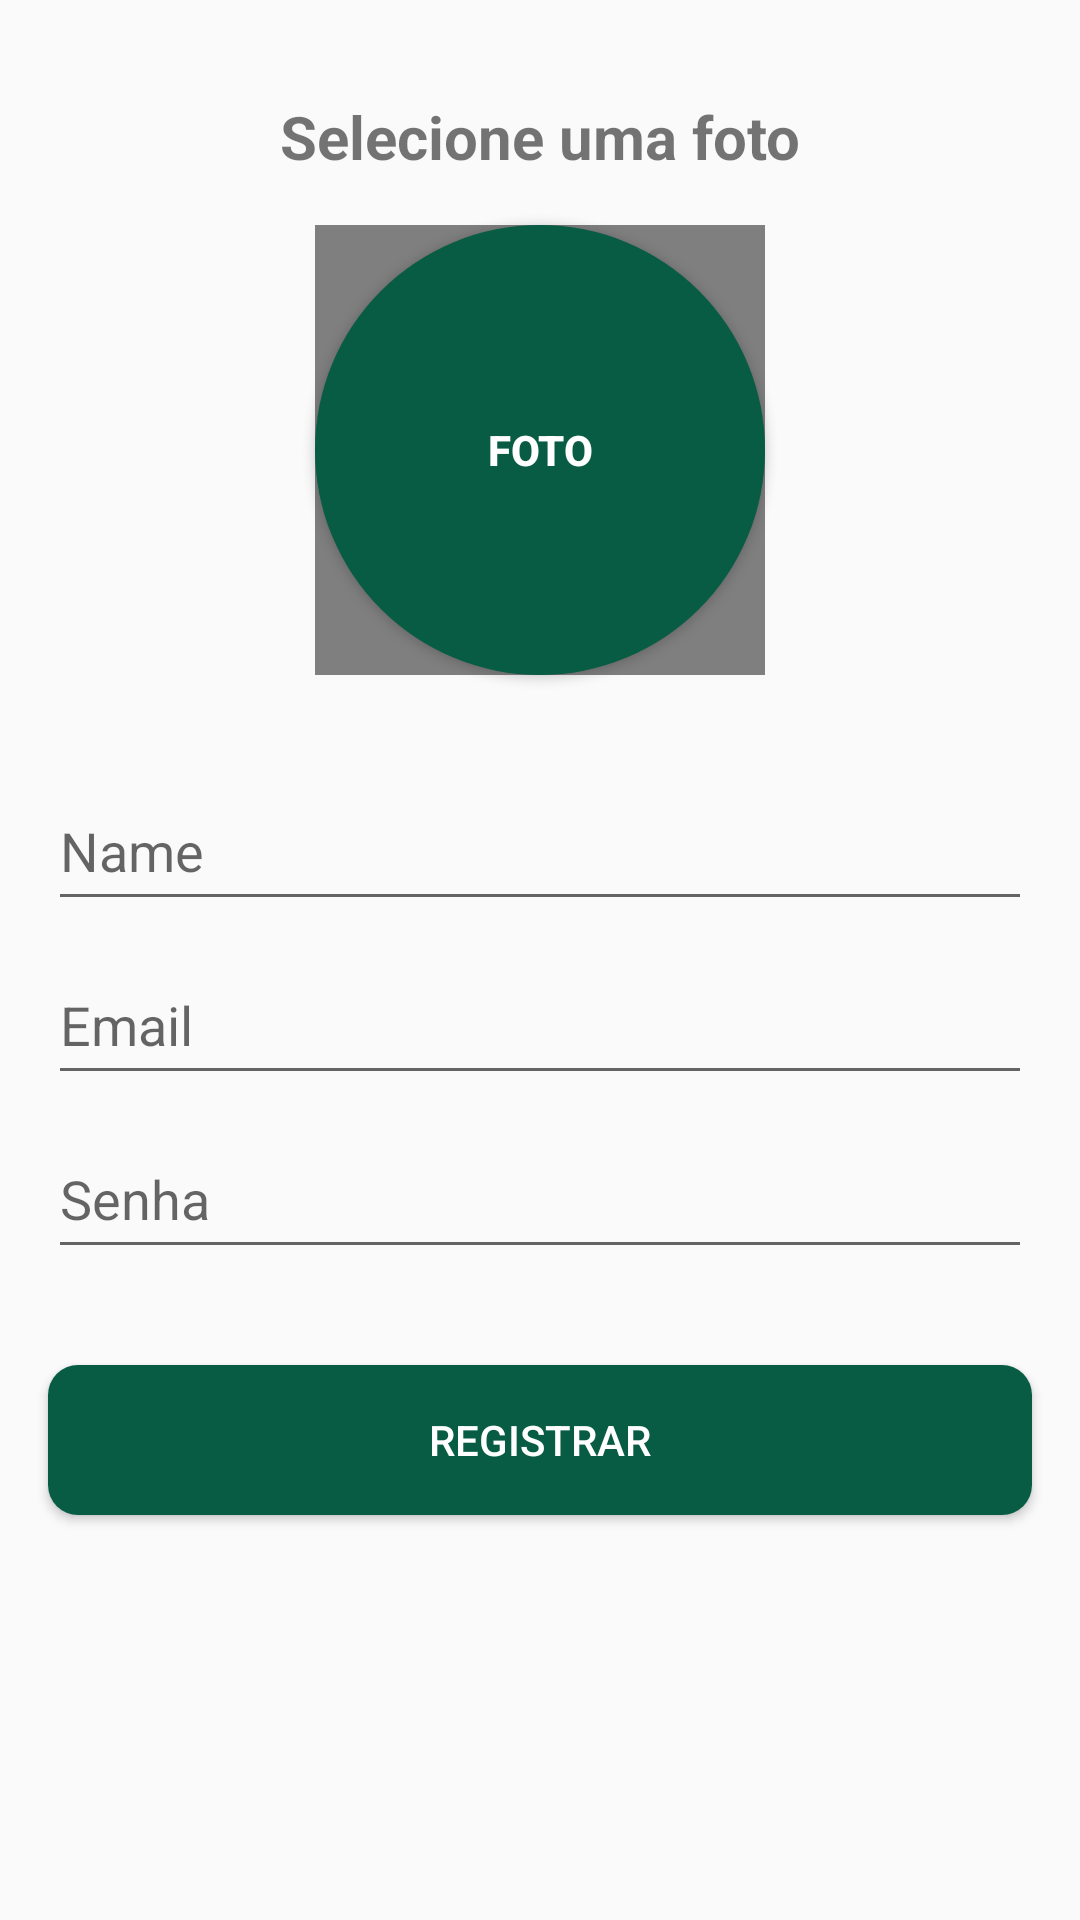

Reconstruct the res/layout file that produces this screen, plus the resources it refers to.
<!-- AndroidManifest.xml: application theme AppTheme -->
<!-- res/layout/activity_register.xml -->
<?xml version="1.0" encoding="utf-8"?>
<androidx.constraintlayout.widget.ConstraintLayout xmlns:android="http://schemas.android.com/apk/res/android"
    xmlns:app="http://schemas.android.com/apk/res-auto"
    xmlns:tools="http://schemas.android.com/tools"
    android:layout_width="match_parent"
    android:layout_height="match_parent"
    tools:context=".activity.RegisterActivity">

    <EditText
        android:id="@+id/editText_name"
        android:layout_width="0dp"
        android:layout_height="50dp"
        android:layout_marginTop="32dp"
        android:ems="10"
        android:hint="Name"
        android:inputType="textPersonName"
        app:layout_constraintEnd_toEndOf="@+id/editText_email"
        app:layout_constraintStart_toStartOf="@+id/editText_email"
        app:layout_constraintTop_toBottomOf="@+id/button_select_image" />

    <EditText
        android:id="@+id/editText_email"
        android:layout_width="0dp"
        android:layout_height="50dp"
        android:layout_marginStart="16dp"
        android:layout_marginLeft="16dp"
        android:layout_marginTop="8dp"
        android:layout_marginEnd="16dp"
        android:layout_marginRight="16dp"
        android:ems="10"
        android:hint="Email"
        android:inputType="textEmailAddress"
        app:layout_constraintEnd_toEndOf="parent"
        app:layout_constraintHorizontal_bias="0.0"
        app:layout_constraintStart_toStartOf="parent"
        app:layout_constraintTop_toBottomOf="@+id/editText_name" />

    <EditText
        android:id="@+id/editText_password"
        android:layout_width="0dp"
        android:layout_height="50dp"
        android:layout_marginTop="8dp"
        android:ems="10"
        android:hint="@string/password"
        android:inputType="textPassword"
        app:layout_constraintEnd_toEndOf="@+id/editText_email"
        app:layout_constraintStart_toStartOf="@+id/editText_email"
        app:layout_constraintTop_toBottomOf="@+id/editText_email" />

    <Button
        android:id="@+id/button_register"
        android:layout_width="0dp"
        android:layout_height="50dp"
        android:layout_marginTop="32dp"
        android:background="@drawable/bg_btn_rounded"
        android:text="@string/register"
        android:textColor="#fff"
        app:layout_constraintEnd_toEndOf="@+id/editText_password"
        app:layout_constraintStart_toStartOf="@+id/editText_password"
        app:layout_constraintTop_toBottomOf="@+id/editText_password" />


    <TextView
        android:id="@+id/textView_last_message"
        android:layout_width="wrap_content"
        android:layout_height="wrap_content"
        android:layout_marginTop="32dp"
        android:text="@string/selectPhotoFirst"
        android:textSize="20sp"
        android:textStyle="bold"
        app:layout_constraintEnd_toEndOf="parent"
        app:layout_constraintStart_toStartOf="parent"
        app:layout_constraintTop_toTopOf="parent" />

    <Button
        android:id="@+id/button_select_image"
        android:layout_width="150dp"
        android:layout_height="150dp"
        android:layout_marginTop="16dp"
        android:text="@string/photo"
        android:textStyle="bold"
        android:textColor="#fff"
        android:background="@drawable/bg_btn_image_circle"
        app:layout_constraintEnd_toEndOf="parent"
        app:layout_constraintStart_toStartOf="parent"
        app:layout_constraintTop_toBottomOf="@+id/textView_last_message" />

    <de.hdodenhof.circleimageview.CircleImageView
        android:id="@+id/imageView_photo"
        android:layout_width="150dp"
        android:layout_height="150dp"
        app:layout_constraintBottom_toBottomOf="@+id/button_select_image"
        app:layout_constraintEnd_toEndOf="@+id/button_select_image"
        app:layout_constraintStart_toStartOf="@+id/button_select_image"
        app:layout_constraintTop_toTopOf="@+id/button_select_image"
        />

</androidx.constraintlayout.widget.ConstraintLayout>
<!-- resources referenced by this layout -->
<resources>
  <!-- drawable bg_btn_image_circle (drawable) -->
  <?xml version="1.0" encoding="utf-8"?>
  <shape xmlns:android="http://schemas.android.com/apk/res/android">
      <solid
          android:color="@color/green_500"/>
      <corners
          android:radius="150dp"/>
  
  </shape>
  <!-- drawable bg_btn_rounded (drawable) -->
  <?xml version="1.0" encoding="utf-8"?>
  <shape xmlns:android="http://schemas.android.com/apk/res/android">
      <solid
          android:color="@color/colorPrimary"/>
      <corners
          android:radius="10dp"/>
  
  </shape>
  <string name="password">Senha</string>
  <string name="photo">Foto</string>
  <string name="register">Registrar</string>
  <string name="selectPhotoFirst">Selecione uma foto</string>
  <style name="AppTheme" parent="Theme.AppCompat.Light.DarkActionBar">
          
          <item name="colorPrimary">@color/green_500</item>
          <item name="colorPrimaryDark">@color/green_700</item>
          <item name="colorAccent">@color/green_200</item>
      </style>
  <color name="green_500">#085c44</color>
  <color name="colorPrimary">@color/green_500</color>
  <color name="green_700">#042E22</color>
  <color name="green_200">#13E3A7</color>
</resources>
